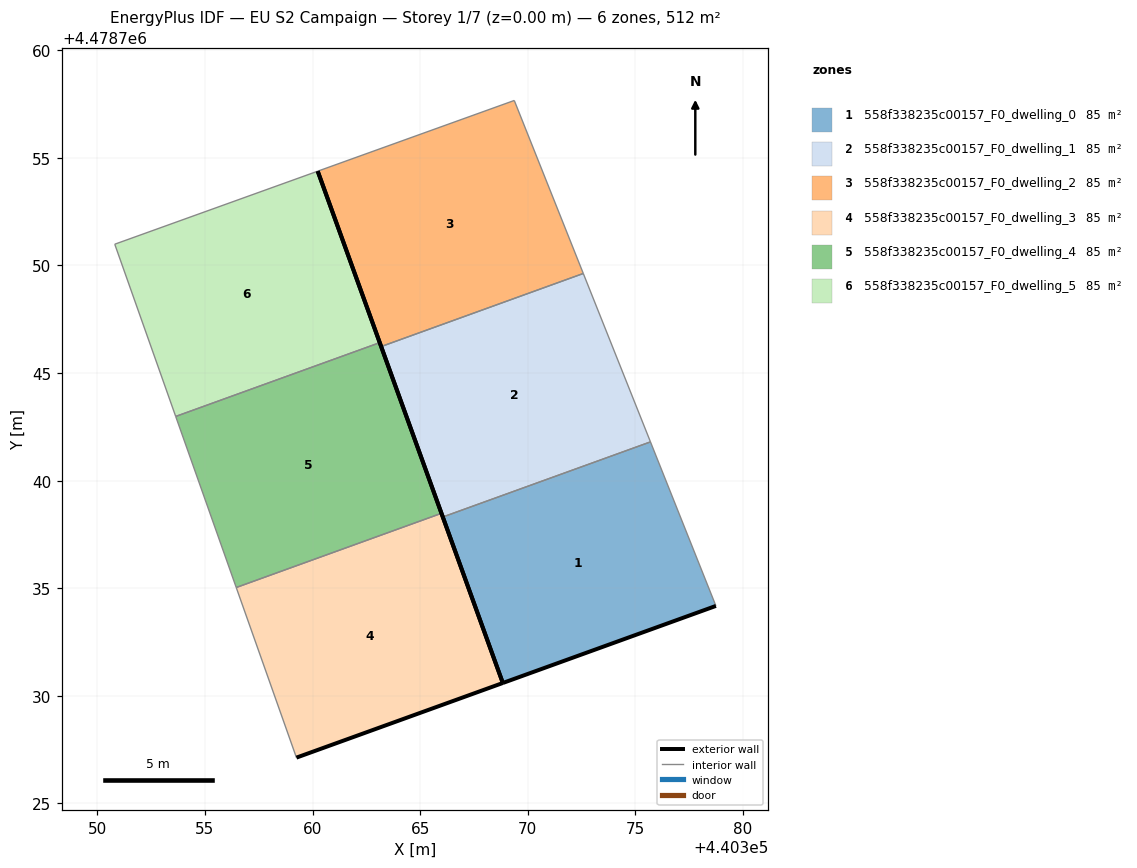
=== STOREY PLAN SPEC (per zone: floor XY polygon, exterior-wall plan segments, windows/doors) ===
zone 1: 558f338235c00157_F0_dwelling_0  (85.3 m²)
  floor: (440378.74, 4478734.18) (440375.70, 4478741.80) (440366.05, 4478738.31) (440368.84, 4478730.60)
  exterior wall: (440378.74, 4478734.18) – (440368.84, 4478730.60)  [10.5 m]
  exterior wall: (440368.84, 4478730.60) – (440366.05, 4478738.31)  [8.2 m]
  interior walls: 2
zone 2: 558f338235c00157_F0_dwelling_1  (85.2 m²)
  floor: (440375.70, 4478741.80) (440372.58, 4478749.63) (440363.19, 4478746.23) (440366.05, 4478738.31)
  exterior wall: (440366.05, 4478738.31) – (440363.19, 4478746.23)  [8.4 m]
  interior walls: 3
zone 3: 558f338235c00157_F0_dwelling_2  (85.3 m²)
  floor: (440372.58, 4478749.63) (440369.37, 4478757.67) (440360.24, 4478754.38) (440363.19, 4478746.23)
  exterior wall: (440363.19, 4478746.23) – (440360.24, 4478754.38)  [8.7 m]
  interior walls: 3
zone 4: 558f338235c00157_F0_dwelling_3  (85.3 m²)
  floor: (440368.84, 4478730.60) (440365.99, 4478738.48) (440356.46, 4478735.04) (440359.25, 4478727.13)
  exterior wall: (440365.99, 4478738.48) – (440368.84, 4478730.60)  [8.4 m]
  exterior wall: (440368.84, 4478730.60) – (440359.25, 4478727.13)  [10.2 m]
  interior walls: 2
zone 5: 558f338235c00157_F0_dwelling_4  (85.3 m²)
  floor: (440365.99, 4478738.48) (440363.12, 4478746.41) (440353.64, 4478742.98) (440356.46, 4478735.04)
  exterior wall: (440363.12, 4478746.41) – (440365.99, 4478738.48)  [8.4 m]
  interior walls: 3
zone 6: 558f338235c00157_F0_dwelling_5  (85.3 m²)
  floor: (440363.12, 4478746.41) (440360.24, 4478754.38) (440350.81, 4478750.99) (440353.64, 4478742.98)
  exterior wall: (440360.24, 4478754.38) – (440363.12, 4478746.41)  [8.5 m]
  interior walls: 3

=== DERIVED (storey summary) ===
Building: EU S2 Campaign
Storey: 1 of 7  (floor level z = 0.00 m)
Storey gross floor area: 511.5 m²
Zones on this storey: 6
  - 558f338235c00157_F0_dwelling_0: floor 85.3 m²; exterior wall 18.7 m (56.2 m²); WWR 0.0%
  - 558f338235c00157_F0_dwelling_1: floor 85.2 m²; exterior wall 8.4 m (25.3 m²); WWR 0.0%
  - 558f338235c00157_F0_dwelling_2: floor 85.3 m²; exterior wall 8.7 m (26.0 m²); WWR 0.0%
  - 558f338235c00157_F0_dwelling_3: floor 85.3 m²; exterior wall 18.6 m (55.7 m²); WWR 0.0%
  - 558f338235c00157_F0_dwelling_4: floor 85.3 m²; exterior wall 8.4 m (25.3 m²); WWR 0.0%
  - 558f338235c00157_F0_dwelling_5: floor 85.3 m²; exterior wall 8.5 m (25.4 m²); WWR 0.0%
Zone adjacency (shared interzone walls):
  - 558f338235c00157_F0_dwelling_0 ↔ 558f338235c00157_F0_dwelling_1
  - 558f338235c00157_F0_dwelling_1 ↔ 558f338235c00157_F0_dwelling_2
  - 558f338235c00157_F0_dwelling_3 ↔ 558f338235c00157_F0_dwelling_4
  - 558f338235c00157_F0_dwelling_4 ↔ 558f338235c00157_F0_dwelling_5